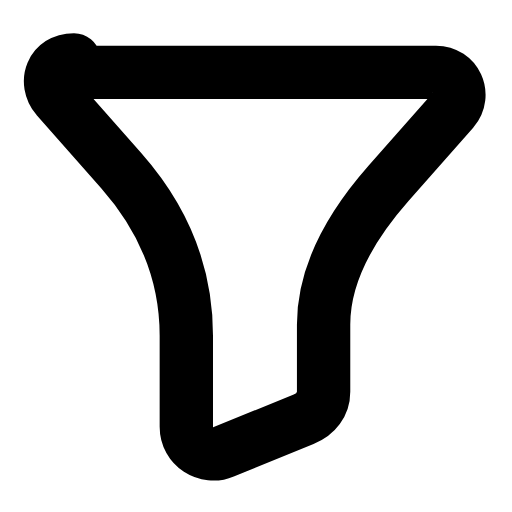
t = 0.00 s
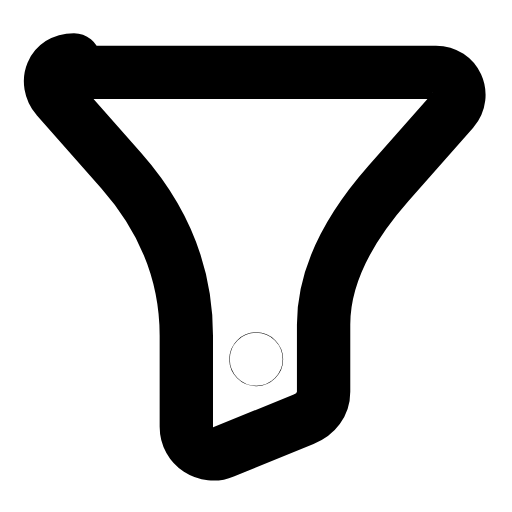
t = 0.29 s
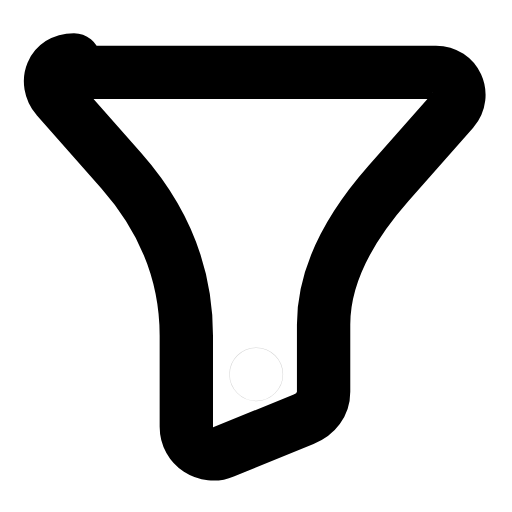
t = 0.59 s
t = 0.85 s: frame unchanged from t = 0.00 s, image omitted
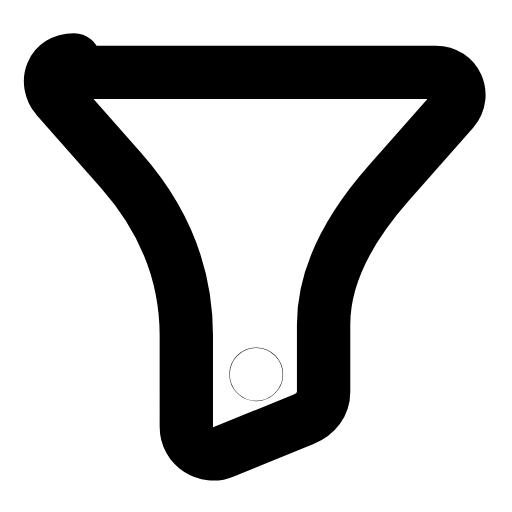
t = 1.17 s
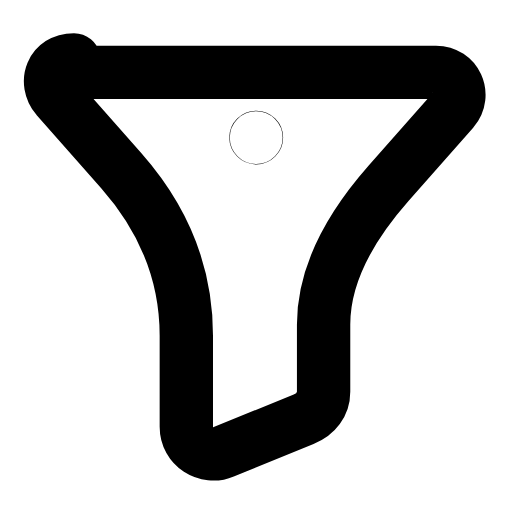
t = 1.44 s

The animated SVG that drew these frames (rendered in a browser with its animation timeline set to each time). Animation: 2 SMIL elements (animate=2); one cycle of 1.75 s, repeats indefinitely.

<svg xmlns="http://www.w3.org/2000/svg" width="24" height="24" viewBox="0 0 24 24" fill="none"><g transform="translate(-2.03 -2.928) scale(1.17)"><path stroke="currentColor" stroke-width="2.137" stroke-linecap="round" stroke-linejoin="round" fill="none" d="M4.8 5.4L19.2 5.4C20 5.4 20.4 6.3 19.9 6.9L17.3 9.85Q14.7 12.8 14.7 15.5L14.7 18.2C14.7 18.7 14.4 19.1 13.9 19.3L10.7 20.6C10 20.9 9.2 20.4 9.2 19.6L9.2 15.95Q9.2 12.3 6.6 9.35L4 6.4C3.5 5.8 3.8 4.9 4.7 4.9Z"></path><circle stroke="currentColor" stroke-width="2.137" stroke-linecap="round" stroke-linejoin="round" fill="none" cx="12" cy="8" r="0.01" opacity="0"><animate attributeName="cy" values="8;8;17.5;17.5;17.5;17.5;8;8;8" keyTimes="0;0.045;0.351;0.45;0.6;0.666;0.87;0.9;1" dur="1.75s" repeatCount="indefinite" calcMode="spline" keySplines="0.16 1 0.3 1;0.16 1 0.3 1;0.16 1 0.3 1;0.16 1 0.3 1;0.16 1 0.3 1;0.16 1 0.3 1;0.16 1 0.3 1;0.16 1 0.3 1"/><animate attributeName="opacity" values="0;1;1;0;0;0;0;1;1;0;0" keyTimes="0;0.1125;0.324;0.369;0.45;0.6;0.654;0.684;0.825;0.9;1" dur="1.75s" repeatCount="indefinite" calcMode="spline" keySplines="0.16 1 0.3 1;0.16 1 0.3 1;0.16 1 0.3 1;0.16 1 0.3 1;0.16 1 0.3 1;0.16 1 0.3 1;0.16 1 0.3 1;0.16 1 0.3 1;0.16 1 0.3 1;0.16 1 0.3 1"/></circle></g></svg>
